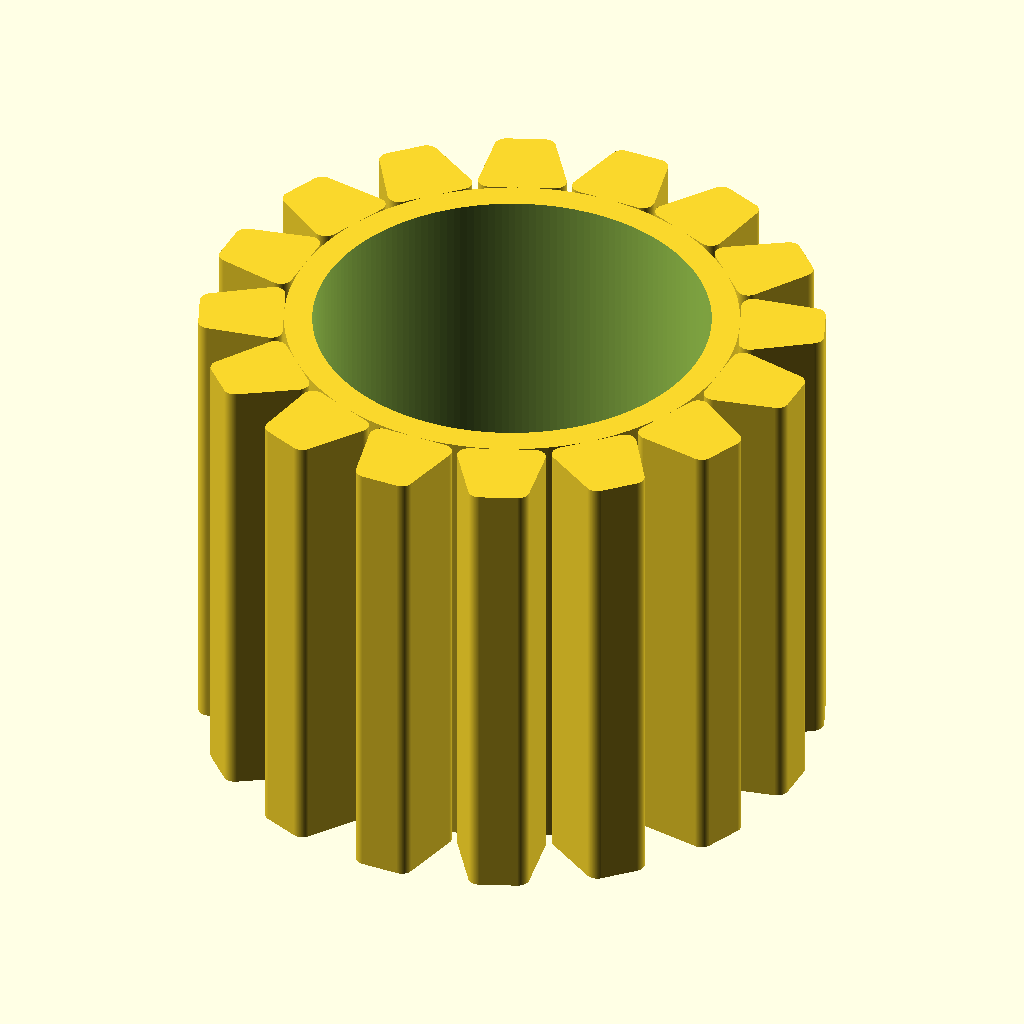
Cell 1 — every parameter at its default value.
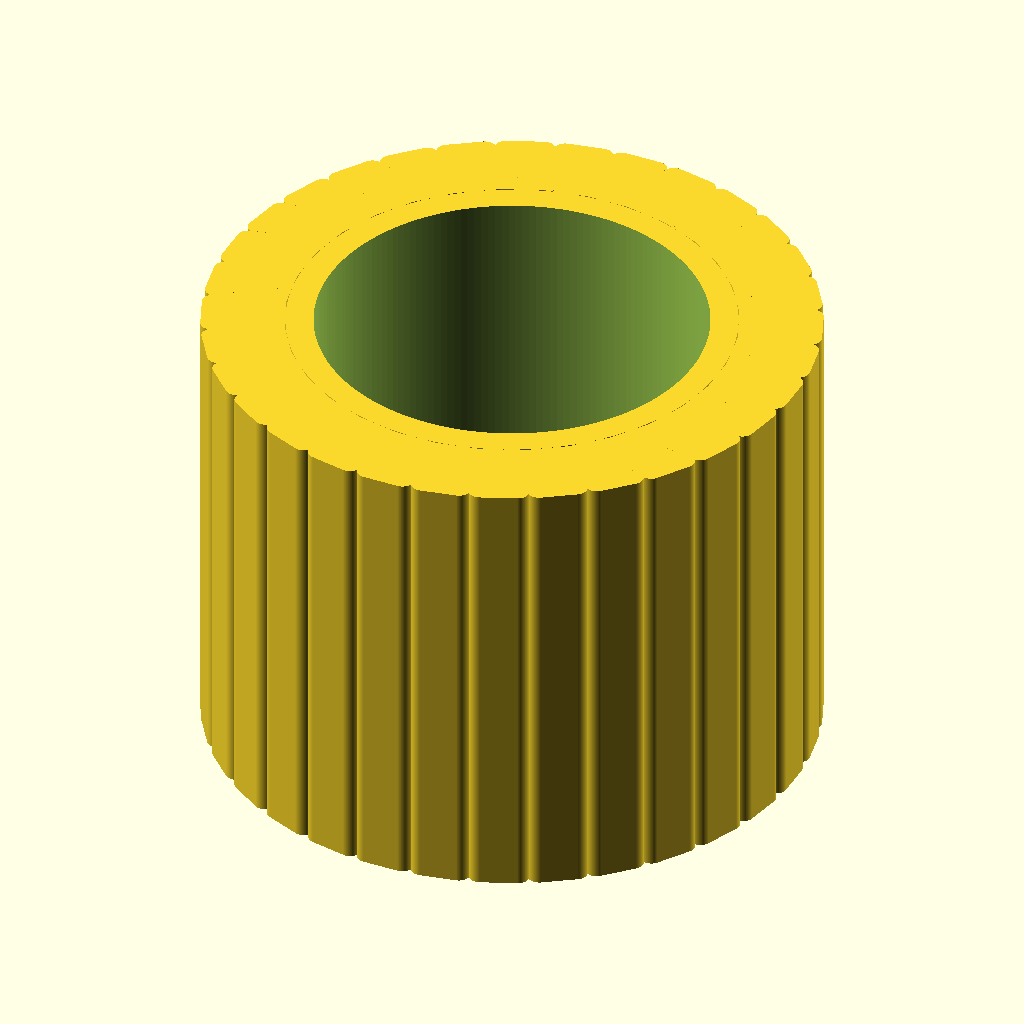
Cell 2: teeth = 32 (everything else at default).
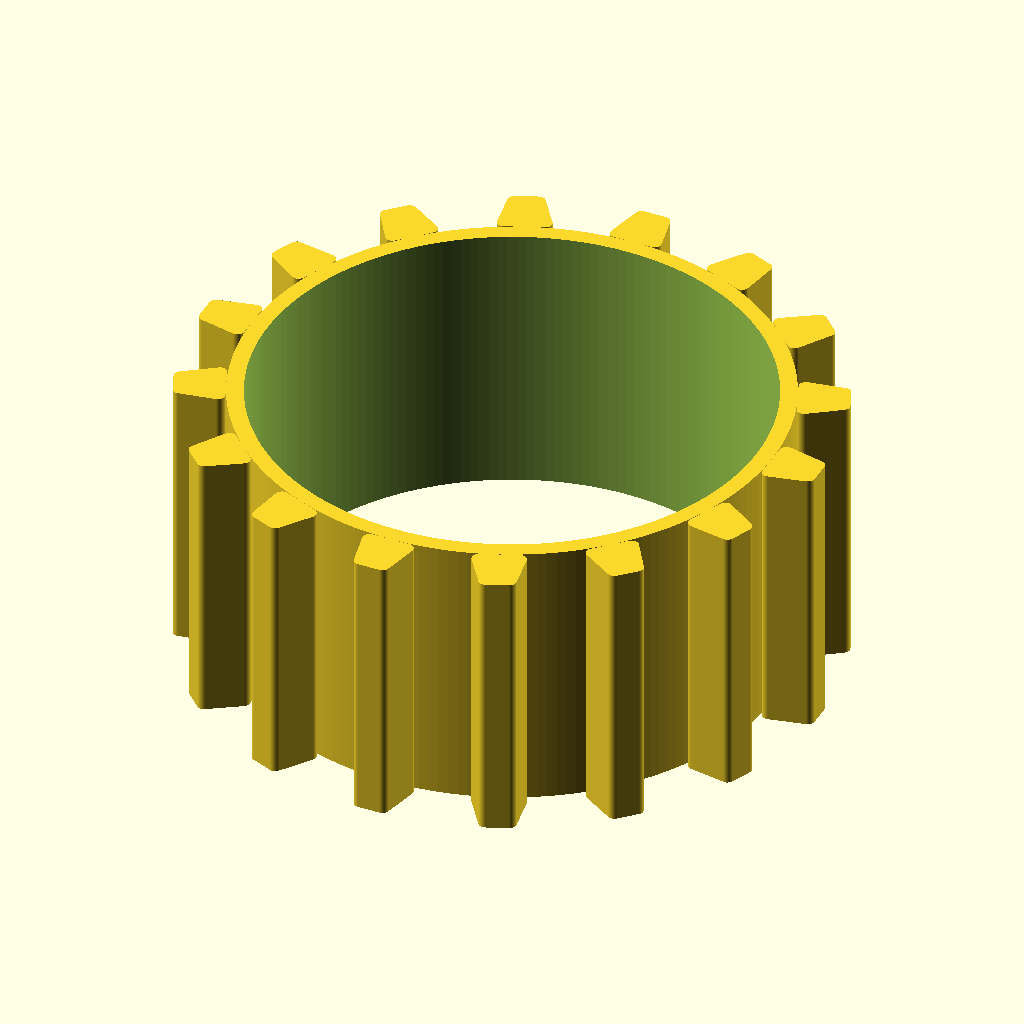
Cell 3: pitch_d = 19.3 (everything else at default).
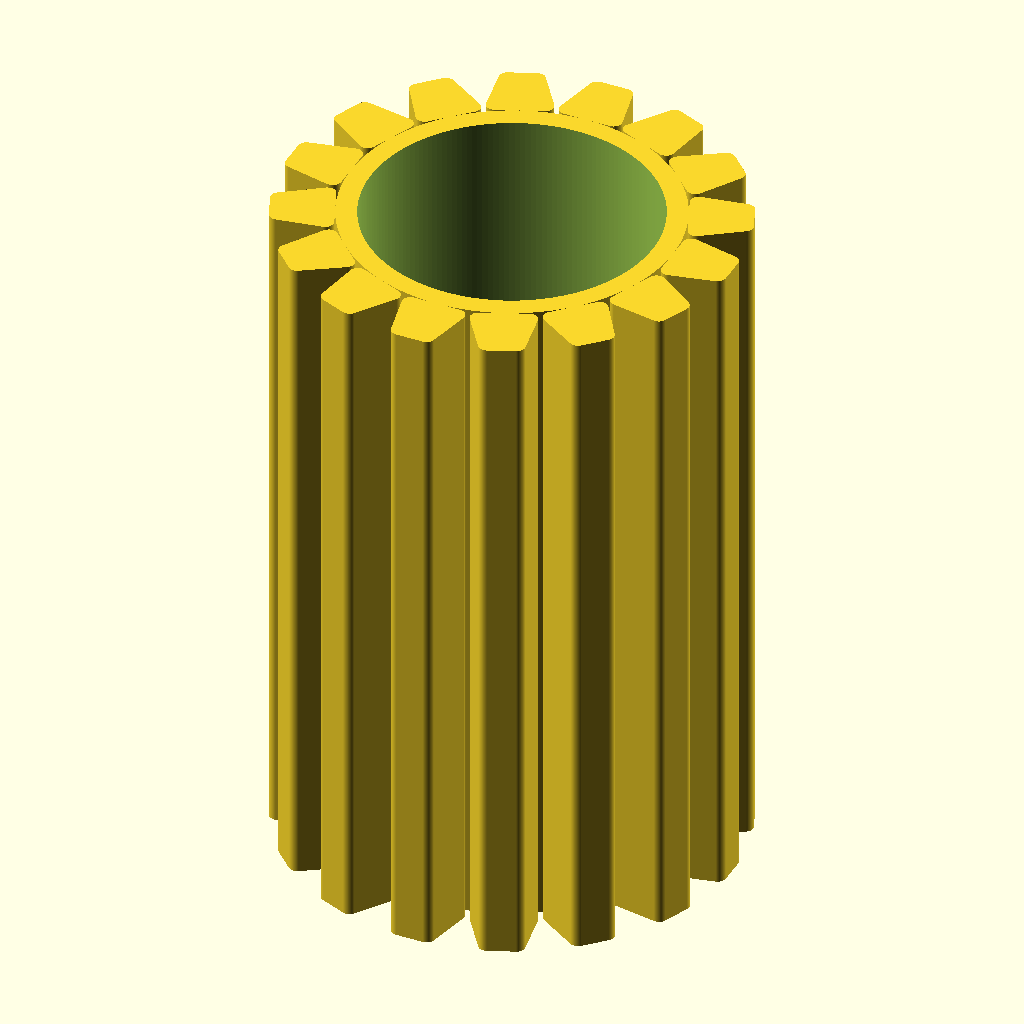
Cell 4 — pulley_width set to 20, the other parameters unchanged.
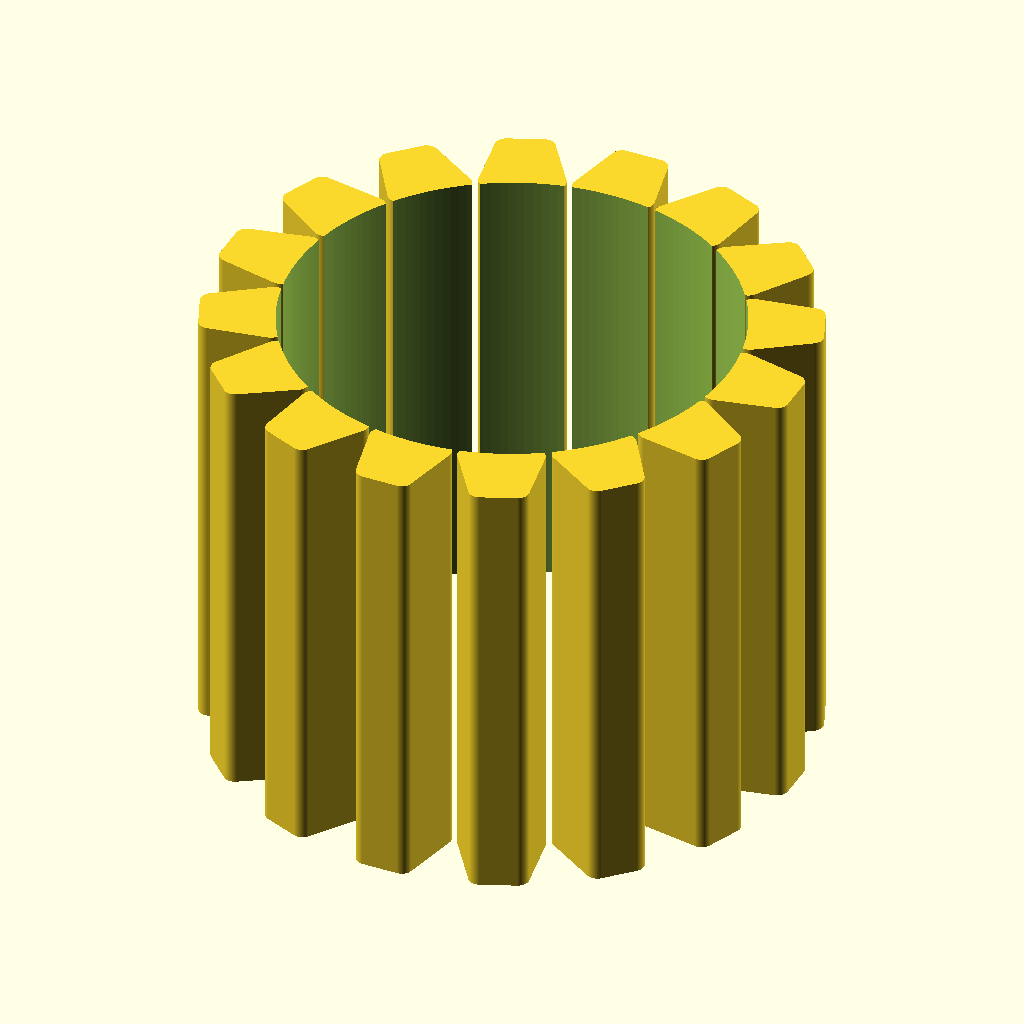
Cell 5 — bore_d set to 10, the other parameters unchanged.
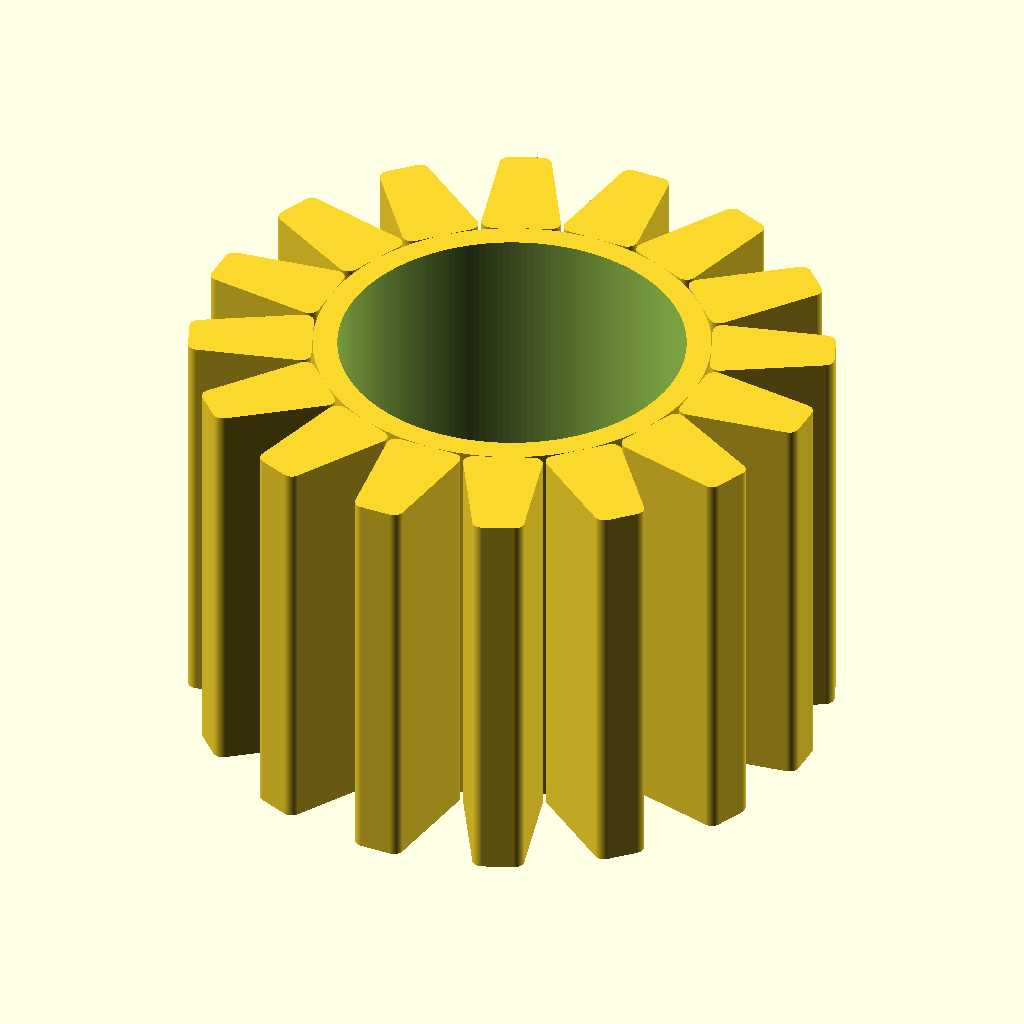
Cell 6: the same model with tooth_height = 2.4.
The same orthographic view direction (rotation 55°, 0°, 25°; colour scheme Cornfield) for every cell, with the view re-fitted per cell, so scale and position can differ between cells.
The OpenSCAD source (additional_study/matched_effort/results/direct_repair/scad/pulley__GT2x16_pulley_9.scad):
$fn = 180;

// Timing pulley (simplified GT2-like tooth form)
// User spec: 16 teeth, 9.65mm pitch diameter
teeth = 16;
pitch_d = 9.65;                 // mm
pitch_r = pitch_d/2;

pulley_width = 10;              // mm
hub_thickness = 0;              // set >0 if you want a hub
bore_d = 5;                     // mm (edit as needed)

// Tooth geometry (simplified, not a manufacturer-accurate profile)
tooth_height = 1.2;             // radial height above pitch circle
tooth_root_depth = 0.6;         // radial depth below pitch circle
tooth_tip_width = 1.2;          // tangential width at tooth tip
tooth_root_width = 2.0;         // tangential width at tooth root
tooth_round = 0.25;             // rounding radius for tooth corners

// Derived
pitch_circ = PI * pitch_d;
tooth_pitch = pitch_circ / teeth;
base_r = pitch_r - tooth_root_depth;
outer_r = pitch_r + tooth_height;

module rounded_trapezoid_2d(wb, wt, h, r=0.2){
    // Centered on X, base at y=0, top at y=h
    // Create trapezoid then offset for rounding
    offset(r=r)
        offset(delta=-r)
            polygon(points=[
                [-wb/2, 0],
                [ wb/2, 0],
                [ wt/2, h],
                [-wt/2, h]
            ]);
}

module tooth_3d(){
    // Tooth centered at origin, extends in +Y (radially outward)
    linear_extrude(height=pulley_width, center=true, convexity=10)
        translate([0, pitch_r])  // place base around pitch circle
            rounded_trapezoid_2d(tooth_root_width, tooth_tip_width, tooth_height + tooth_root_depth, tooth_round);
}

module pulley_body(){
    // Main cylinder from base_r to outer_r, then subtract valleys by cutting between teeth
    // We'll build as outer cylinder and subtract root cylinder to create a ring,
    // then add teeth on top of pitch circle and finally cut bore.
    difference(){
        union(){
            // Ring body up to pitch circle (root to pitch)
            cylinder(r=pitch_r, h=pulley_width, center=true);
            // Teeth
            for(i=[0:teeth-1]){
                rotate([0,0,i*360/teeth])
                    tooth_3d();
            }
            // Optional hub
            if(hub_thickness > 0)
                translate([0,0,(pulley_width+hub_thickness)/2])
                    cylinder(r=outer_r*0.9, h=hub_thickness, center=true);
        }
        // Cut inner to root radius to create tooth valleys
        cylinder(r=base_r, h=pulley_width+2, center=true);

        // Bore
        cylinder(d=bore_d, h=pulley_width+hub_thickness+4, center=true);
    }
}

pulley_body();
Customizer parameters (derived from the source; name, type, default, range or options):
teeth: number, default 16
pitch_d: number, default 9.65
pulley_width: number, default 10
hub_thickness: number, default 0
bore_d: number, default 5
tooth_height: number, default 1.2
tooth_root_depth: number, default 0.6
tooth_tip_width: number, default 1.2
tooth_root_width: number, default 2
tooth_round: number, default 0.25
